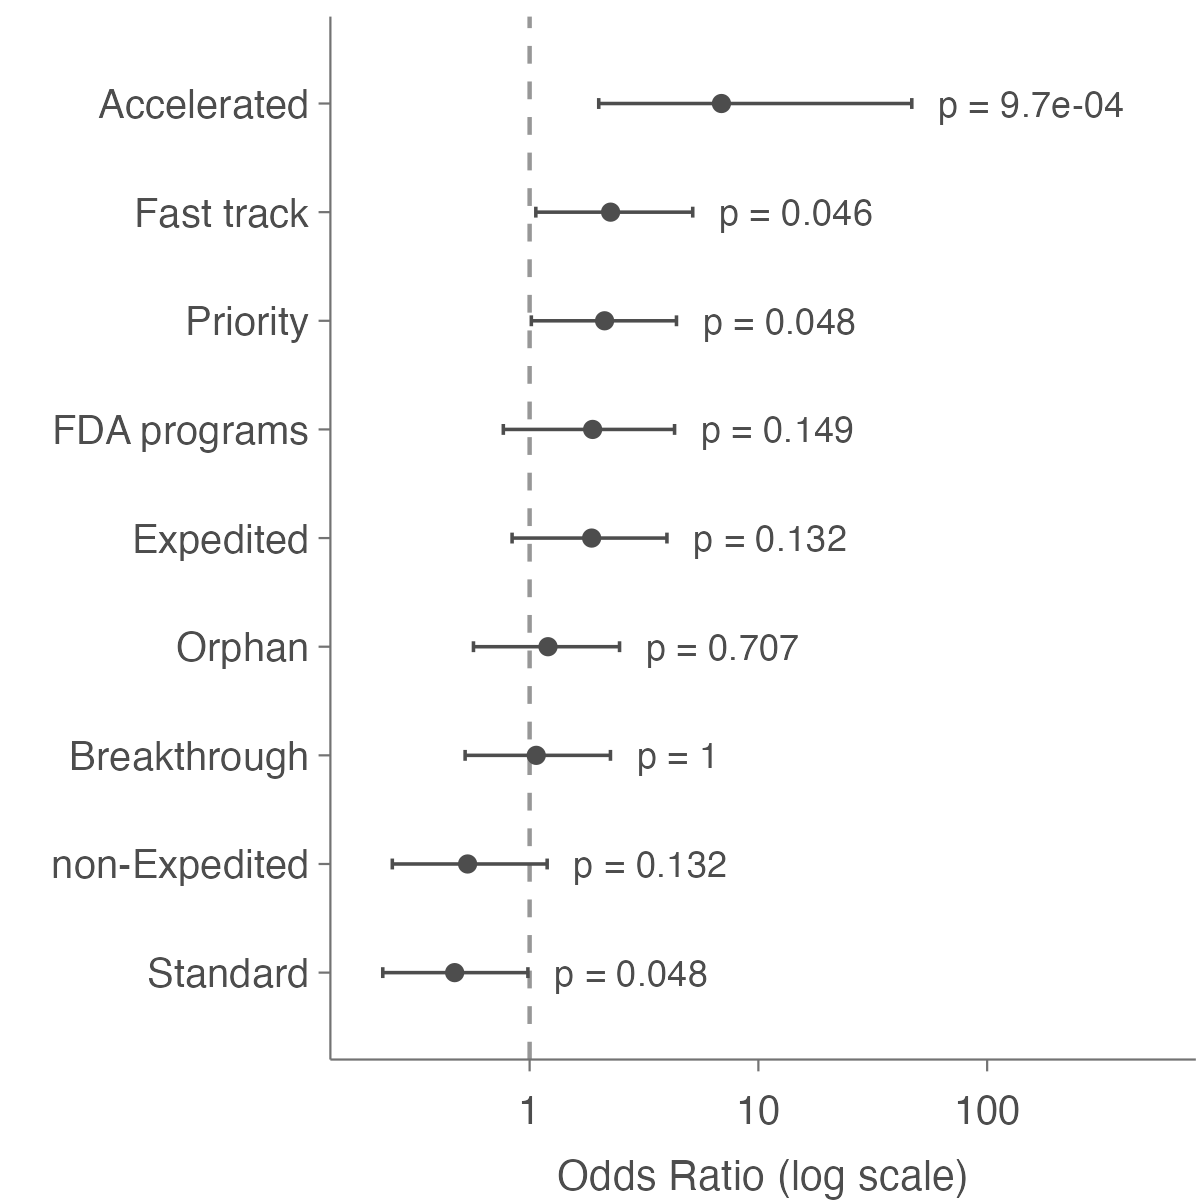

Data behind this chart, as committed beside it:
table_data, estimate, lower, upper, midp_p_value, fisher_p_value, chi_square_p_value
Standard, 0.4702, 0.2281, 0.9829, 0.04498, 0.04824, 0.0369
non-Expedited, 0.5356, 0.251, 1.193, 0.1232, 0.1324, 0.1082
Breakthrough, 1.069, 0.5225, 2.256, 0.8571, 1, 0.8478
Orphan, 1.203, 0.5682, 2.472, 0.6215, 0.7071, 0.6221
Expedited, 1.867, 0.8382, 3.983, 0.1232, 0.1324, 0.1082
FDA programs, 1.886, 0.7674, 4.301, 0.1596, 0.1486, 0.1401
Priority, 2.127, 1.017, 4.385, 0.04498, 0.04824, 0.0369
Fast track, 2.259, 1.064, 5.164, 0.03334, 0.04618, 0.03324
Accelerated, 6.895, 2.005, 46.84, 0.0007636, 0.000972, 0.001892
